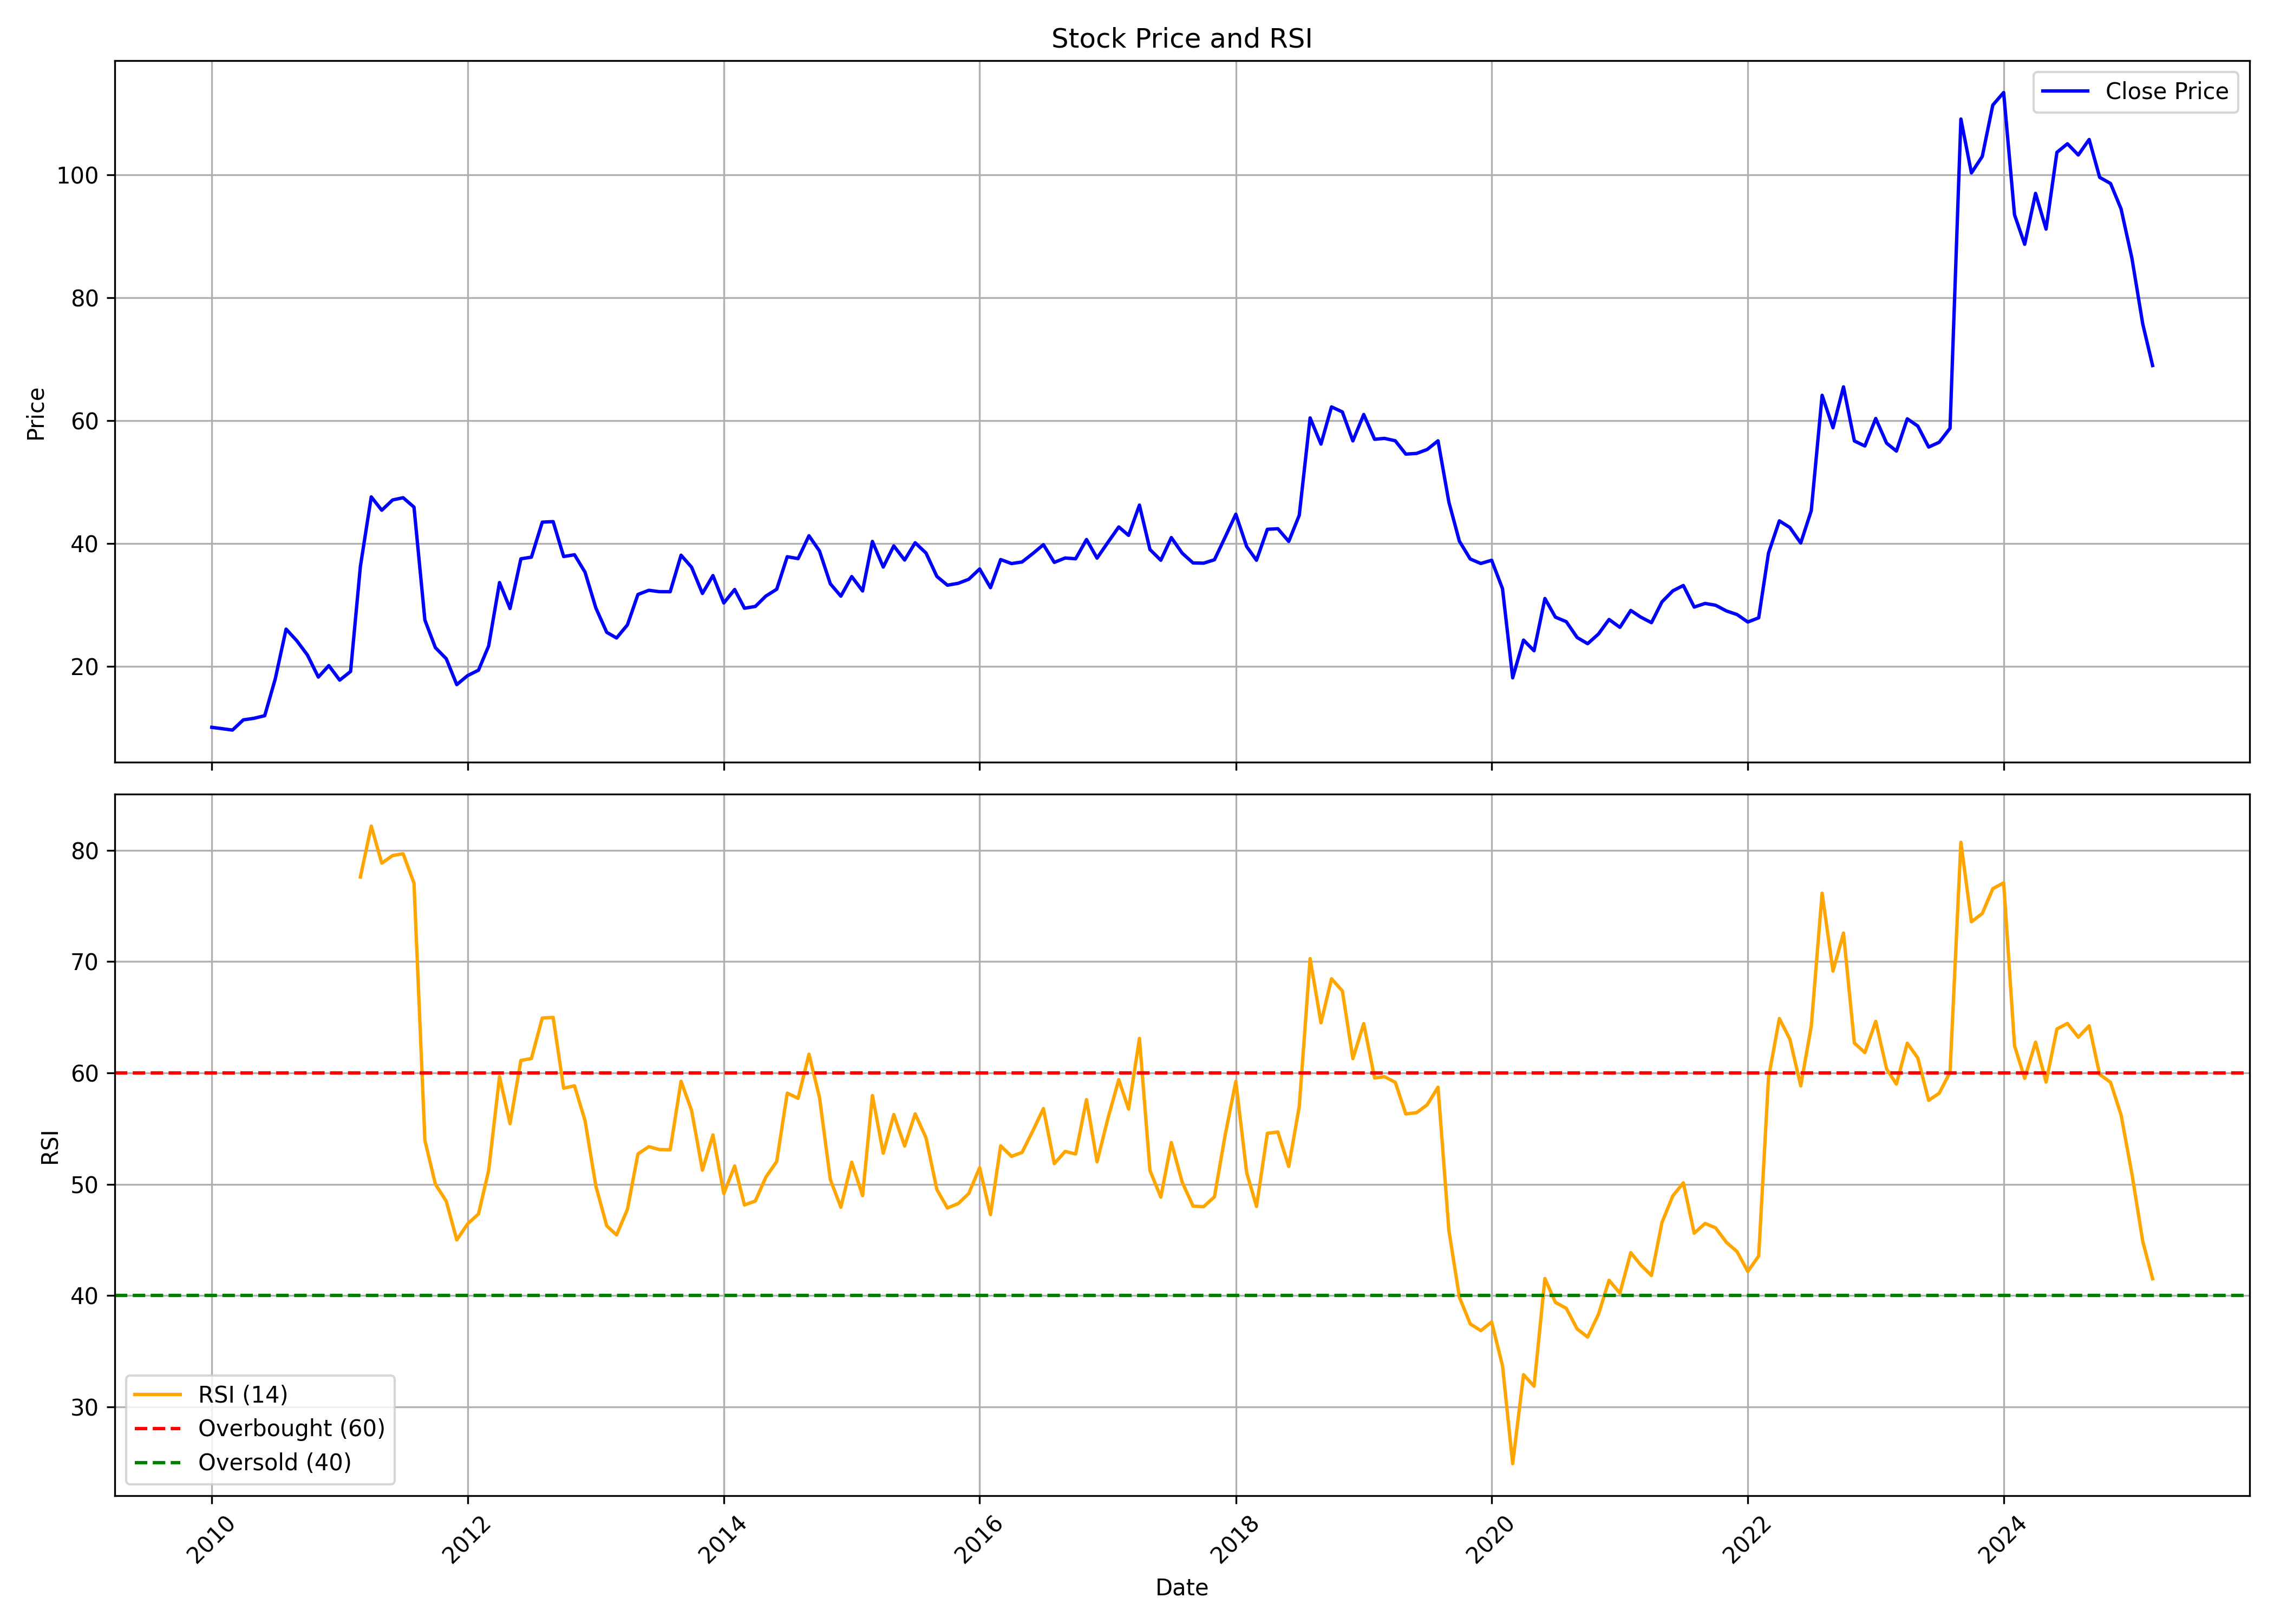

The data file committed next to this chart (first rows):
, date, symbol, open, high, low, close, volume, rsi
0, 2010-01-01, ANDHRAPAP, 11.48, 13.26, 9.553, 10.05, 1444499, 
1, 2010-02-01, ANDHRAPAP, 9.802, 13.1, 9.563, 9.817, 11196419, 
2, 2010-03-01, ANDHRAPAP, 9.817, 10.59, 8.875, 9.599, 2323955, 
3, 2010-04-01, ANDHRAPAP, 8.809, 11.86, 8.809, 11.27, 9071290, 
4, 2010-05-01, ANDHRAPAP, 11.11, 12.32, 10.75, 11.51, 2472515, 
5, 2010-06-01, ANDHRAPAP, 11.53, 12.41, 11.11, 11.95, 1075620, 
6, 2010-07-01, ANDHRAPAP, 12.69, 19.26, 12.51, 17.92, 9019785, 
7, 2010-08-01, ANDHRAPAP, 18.1, 26.83, 17.85, 26.05, 32660870, 
8, 2010-09-01, ANDHRAPAP, 26.12, 30.86, 23.98, 24.12, 30600185, 
9, 2010-10-01, ANDHRAPAP, 24.41, 24.74, 21.65, 21.81, 3993325, 
10, 2010-11-01, ANDHRAPAP, 22.46, 24.77, 17.86, 18.23, 3627440, 
11, 2010-12-01, ANDHRAPAP, 18.49, 21.34, 16.71, 20.1, 3835055, 
12, 2011-01-01, ANDHRAPAP, 20.33, 22.64, 16.25, 17.73, 3460230, 
13, 2011-02-01, ANDHRAPAP, 18.23, 21.17, 14.3, 19.14, 2138130, 
14, 2011-03-01, ANDHRAPAP, 18.76, 36.26, 18.76, 36.26, 22044450, 77.61
15, 2011-04-01, ANDHRAPAP, 39.89, 52.93, 39.89, 47.58, 20000790, 82.18
16, 2011-05-01, ANDHRAPAP, 47.65, 47.82, 44.66, 45.41, 5324750, 78.85
17, 2011-06-01, ANDHRAPAP, 45.41, 48.07, 45.4, 47.08, 7002975, 79.54
18, 2011-07-01, ANDHRAPAP, 46.8, 48.97, 46.8, 47.45, 2724425, 79.69
19, 2011-08-01, ANDHRAPAP, 47.08, 49.57, 44.64, 45.91, 9561355, 77.05
20, 2011-09-01, ANDHRAPAP, 46.04, 47.94, 27.11, 27.53, 5923995, 53.95
21, 2011-10-01, ANDHRAPAP, 26.61, 27.36, 19.07, 23.03, 10608805, 50
22, 2011-11-01, ANDHRAPAP, 24.04, 26.78, 20.59, 21.22, 5864060, 48.47
23, 2011-12-01, ANDHRAPAP, 21.36, 22.25, 16.55, 17, 1692925, 45
24, 2012-01-01, ANDHRAPAP, 16.9, 20.83, 15.24, 18.47, 5844230, 46.44
25, 2012-02-01, ANDHRAPAP, 18.54, 20.53, 18.32, 19.36, 6146510, 47.33
26, 2012-03-01, ANDHRAPAP, 19.26, 25.45, 19.26, 23.3, 20390380, 51.24
27, 2012-04-01, ANDHRAPAP, 23.37, 40.07, 23.02, 33.63, 62910665, 59.67
28, 2012-05-01, ANDHRAPAP, 33.63, 34.48, 27.51, 29.4, 11603490, 55.44
29, 2012-06-01, ANDHRAPAP, 28.79, 39.77, 28.14, 37.5, 26533260, 61.12
30, 2012-07-01, ANDHRAPAP, 37.51, 44.99, 34.68, 37.76, 53457220, 61.3
31, 2012-08-01, ANDHRAPAP, 38.15, 46.22, 36.78, 43.47, 48751265, 64.94
32, 2012-09-01, ANDHRAPAP, 43.98, 47.69, 40.4, 43.56, 41991545, 64.99
33, 2012-10-01, ANDHRAPAP, 43.81, 45.38, 37.52, 37.87, 12968835, 58.63
34, 2012-11-01, ANDHRAPAP, 37.98, 39.9, 35.29, 38.15, 5634535, 58.85
35, 2012-12-01, ANDHRAPAP, 38.26, 40.03, 35.19, 35.32, 5344360, 55.71
36, 2013-01-01, ANDHRAPAP, 35.51, 38.92, 29.4, 29.47, 6295725, 49.82
37, 2013-02-01, ANDHRAPAP, 29.56, 29.8, 23.77, 25.52, 4163295, 46.25
38, 2013-03-01, ANDHRAPAP, 25.58, 26.34, 22.78, 24.6, 5347470, 45.44
39, 2013-04-01, ANDHRAPAP, 24.89, 27.74, 23.31, 26.74, 4051170, 47.75
40, 2013-05-01, ANDHRAPAP, 26.74, 34.64, 24.94, 31.69, 11521100, 52.72
41, 2013-06-01, ANDHRAPAP, 31.75, 38.11, 30.31, 32.37, 6605075, 53.38
42, 2013-07-01, ANDHRAPAP, 32.1, 39, 31.33, 32.14, 6541735, 53.11
43, 2013-08-01, ANDHRAPAP, 32.23, 33.76, 26.36, 32.13, 1914345, 53.1
44, 2013-09-01, ANDHRAPAP, 31.97, 39.37, 30.72, 38.08, 4431920, 59.26
45, 2013-10-01, ANDHRAPAP, 38.32, 41.44, 34.8, 36.13, 8661395, 56.63
46, 2013-11-01, ANDHRAPAP, 35.62, 37.34, 31.01, 31.85, 2093135, 51.26
47, 2013-12-01, ANDHRAPAP, 32.07, 36.42, 30.72, 34.77, 3262020, 54.43
48, 2014-01-01, ANDHRAPAP, 34.76, 37.3, 29.17, 30.3, 4581485, 49.16
49, 2014-02-01, ANDHRAPAP, 30.4, 33.25, 29.66, 32.5, 877980, 51.64
50, 2014-03-01, ANDHRAPAP, 32.96, 34.64, 28.63, 29.45, 3110895, 48.13
51, 2014-04-01, ANDHRAPAP, 29.54, 34.4, 29.03, 29.74, 4494455, 48.49
52, 2014-05-01, ANDHRAPAP, 29.74, 33.49, 29.42, 31.43, 3283395, 50.63
53, 2014-06-01, ANDHRAPAP, 31.45, 36.2, 30.73, 32.54, 4886115, 52.05
54, 2014-07-01, ANDHRAPAP, 32.83, 39.37, 30.96, 37.84, 10860530, 58.18
55, 2014-08-01, ANDHRAPAP, 37.22, 41.82, 35.59, 37.53, 9193475, 57.72
56, 2014-09-01, ANDHRAPAP, 37.54, 50.39, 36.65, 41.25, 19812425, 61.69
57, 2014-10-01, ANDHRAPAP, 41.37, 41.86, 35.81, 38.78, 4170965, 57.8
58, 2014-11-01, ANDHRAPAP, 38.97, 40.28, 30.84, 33.42, 6848865, 50.41
59, 2014-12-01, ANDHRAPAP, 33.54, 35.03, 28.3, 31.41, 3694795, 47.93
... 123 more rows
